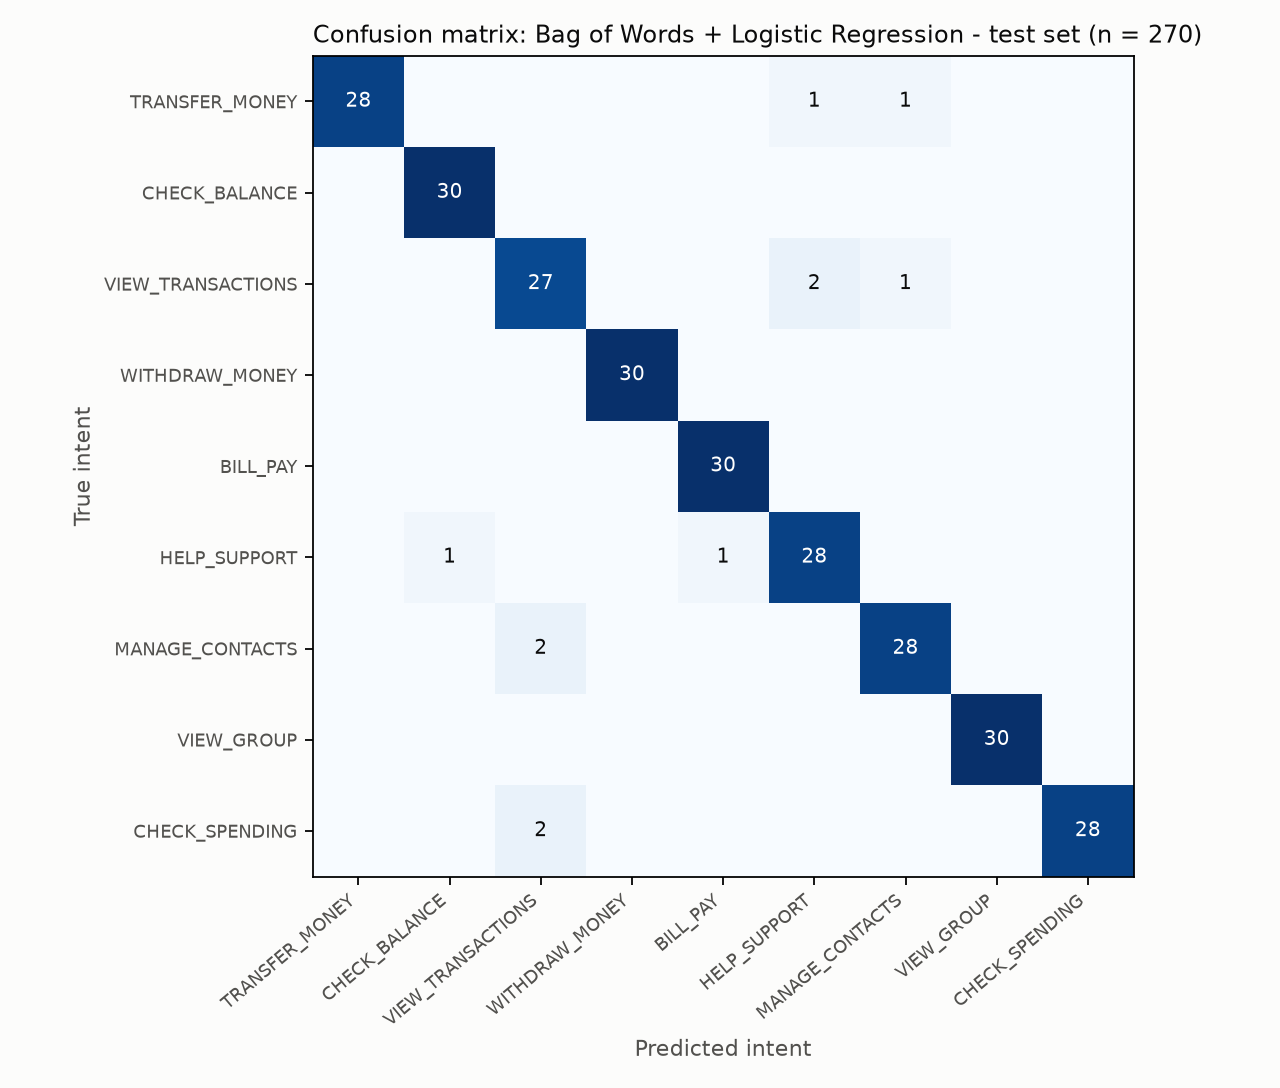

The file beside this chart, header and first rows:
true\predicted, TRANSFER_MONEY, CHECK_BALANCE, VIEW_TRANSACTIONS, WITHDRAW_MONEY, BILL_PAY, HELP_SUPPORT, MANAGE_CONTACTS, VIEW_GROUP, CHECK_SPENDING
TRANSFER_MONEY, 28, 0, 0, 0, 0, 1, 1, 0, 0
CHECK_BALANCE, 0, 30, 0, 0, 0, 0, 0, 0, 0
VIEW_TRANSACTIONS, 0, 0, 27, 0, 0, 2, 1, 0, 0
WITHDRAW_MONEY, 0, 0, 0, 30, 0, 0, 0, 0, 0
BILL_PAY, 0, 0, 0, 0, 30, 0, 0, 0, 0
HELP_SUPPORT, 0, 1, 0, 0, 1, 28, 0, 0, 0
MANAGE_CONTACTS, 0, 0, 2, 0, 0, 0, 28, 0, 0
VIEW_GROUP, 0, 0, 0, 0, 0, 0, 0, 30, 0
CHECK_SPENDING, 0, 0, 2, 0, 0, 0, 0, 0, 28
